Run: headless pygame with SDL's dummy video driver; simulated clock (each Clock.tick advances the game by its frame time, no real sleeping); random seed 0; keys injected as events and as key.get_pressed() state; no mouse input.
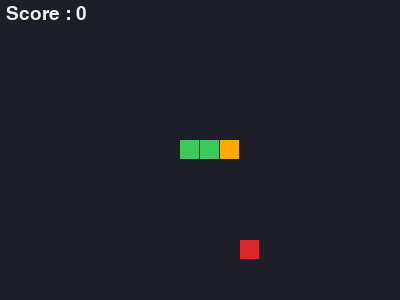
Frame 1 of 4 · flips 1–60 · no input
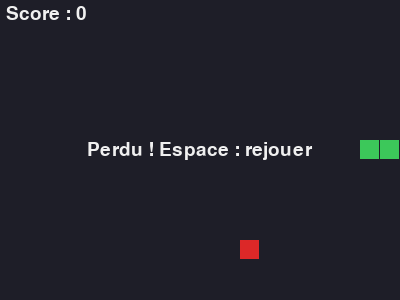
Frame 2 of 4 · flips 61–180 · tapped SPACE, RETURN · held RIGHT (→), D
Frame 3 of 4 · flips 181–300 · held DOWN (↓), S · screen unchanged from frame 2, image omitted
Frame 4 of 4 · flips 301–420 · held LEFT (←), A, UP (↑), W · screen unchanged from frame 3, image omitted

The pygame program that drew these frames:

import pygame as pg
from random import randint

# --- Constantes ---------------------------------------------------------
CASE = 20                    # taille d'une case en pixels
COLONNES, LIGNES = 20, 15    # taille de la grille en cases
LARGEUR, HAUTEUR = COLONNES * CASE, LIGNES * CASE
FPS = 60
DELAI_DEPART = 150           # ms entre deux déplacements du serpent
DELAI_MIN = 60

FOND = (30, 30, 40)
COULEUR_TETE = (255, 170, 0)
COULEUR_CORPS = (60, 200, 90)
COULEUR_POMME = (220, 40, 40)
COULEUR_TEXTE = (240, 240, 240)

HAUT, BAS, GAUCHE, DROITE = (0, -1), (0, 1), (-1, 0), (1, 0)
TOUCHES = {pg.K_UP: HAUT, pg.K_DOWN: BAS, pg.K_LEFT: GAUCHE, pg.K_RIGHT: DROITE}


class Serpent:
    def __init__(self):
        self.corps = [(5, 7), (4, 7), (3, 7)]   # la tête est en position 0
        self.direction = DROITE
        self.prochaine_direction = DROITE
        self.a_grandir = False

    @property
    def tete(self):
        return self.corps[0]

    def changer_direction(self, nouvelle):
        """Refuse le demi-tour (comparé à la direction réellement suivie)."""
        opposee = (-self.direction[0], -self.direction[1])
        if nouvelle != opposee:
            self.prochaine_direction = nouvelle

    def avancer(self):
        self.direction = self.prochaine_direction
        x, y = self.tete
        dx, dy = self.direction
        self.corps.insert(0, (x + dx, y + dy))
        if self.a_grandir:
            self.a_grandir = False
        else:
            self.corps.pop()

    def grandir(self):
        self.a_grandir = True

    def mord_sa_queue(self):
        return self.tete in self.corps[1:]

    def sort_de_la_grille(self):
        x, y = self.tete
        return not (0 <= x < COLONNES and 0 <= y < LIGNES)

    def afficher(self, surface):
        for i, (x, y) in enumerate(self.corps):
            couleur = COULEUR_TETE if i == 0 else COULEUR_CORPS
            pg.draw.rect(surface, couleur, (x * CASE, y * CASE, CASE - 1, CASE - 1))


class Pomme:
    def __init__(self, serpent):
        self.position = (0, 0)
        self.replacer(serpent)

    def replacer(self, serpent):
        """Choisit une case libre au hasard."""
        while True:
            position = (randint(0, COLONNES - 1), randint(0, LIGNES - 1))
            if position not in serpent.corps:
                self.position = position
                return

    def afficher(self, surface):
        x, y = self.position
        pg.draw.rect(surface, COULEUR_POMME, (x * CASE, y * CASE, CASE - 1, CASE - 1))


class Jeu:
    def __init__(self):
        pg.init()
        self.ecran = pg.display.set_mode((LARGEUR, HAUTEUR))
        pg.display.set_caption("Snake")
        self.horloge = pg.time.Clock()
        self.police = pg.font.Font(None, 28)
        self.reinitialiser()

    def reinitialiser(self):
        self.serpent = Serpent()
        self.pomme = Pomme(self.serpent)
        self.score = 0
        self.delai = DELAI_DEPART
        self.temps_depuis_pas = 0
        self.perdu = False

    def gerer_evenements(self):
        """Renvoie False si le joueur veut quitter."""
        for evenement in pg.event.get():
            if evenement.type == pg.QUIT:
                return False
            if evenement.type == pg.KEYDOWN:
                if evenement.key == pg.K_ESCAPE:
                    return False
                if self.perdu:
                    if evenement.key == pg.K_SPACE:
                        self.reinitialiser()
                elif evenement.key in TOUCHES:
                    self.serpent.changer_direction(TOUCHES[evenement.key])
        return True

    def mettre_a_jour(self, dt):
        if self.perdu:
            return
        self.temps_depuis_pas += dt
        if self.temps_depuis_pas < self.delai:
            return
        self.temps_depuis_pas -= self.delai
        self.serpent.avancer()
        if self.serpent.sort_de_la_grille() or self.serpent.mord_sa_queue():
            self.perdu = True
        elif self.serpent.tete == self.pomme.position:
            self.serpent.grandir()
            self.score += 1
            self.delai = max(DELAI_MIN, self.delai - 4)
            self.pomme.replacer(self.serpent)

    def afficher(self):
        self.ecran.fill(FOND)
        self.pomme.afficher(self.ecran)
        self.serpent.afficher(self.ecran)
        self.ecran.blit(self.police.render(f"Score : {self.score}", True, COULEUR_TEXTE), (6, 4))
        if self.perdu:
            message = self.police.render("Perdu ! Espace : rejouer", True, COULEUR_TEXTE)
            self.ecran.blit(message, message.get_rect(center=(LARGEUR // 2, HAUTEUR // 2)))
        pg.display.flip()

    def lancer(self):
        en_cours = True
        while en_cours:
            dt = self.horloge.tick(FPS)
            en_cours = self.gerer_evenements()
            self.mettre_a_jour(dt)
            self.afficher()
        pg.quit()


if __name__ == "__main__":
    Jeu().lancer()
